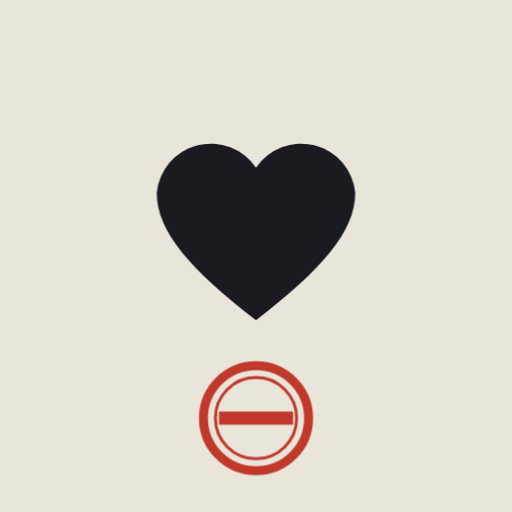
t = 0.00 s
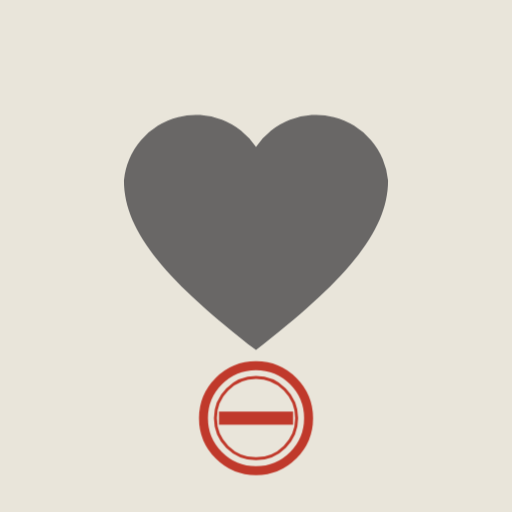
t = 1.00 s
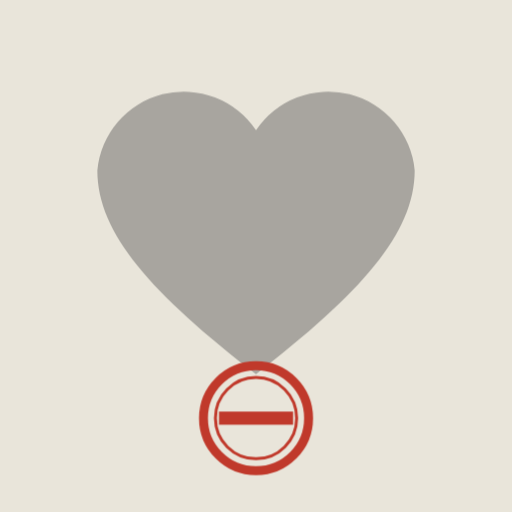
t = 2.00 s
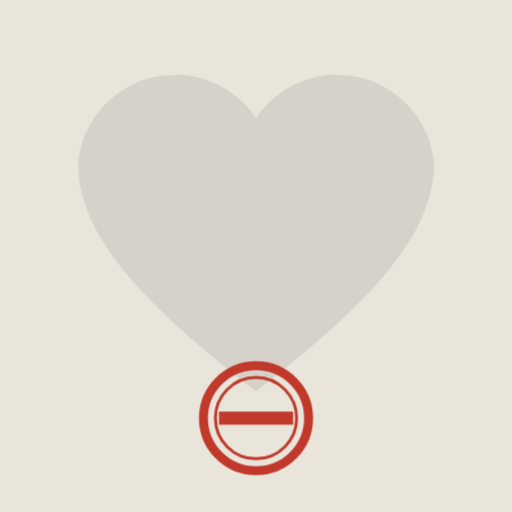
t = 3.00 s

The animated SVG that drew these frames (rendered in a browser with its animation timeline set to each time). Animation: 1 CSS @keyframes rule; one cycle of 4.00 s, repeats indefinitely.

<?xml version="1.0" encoding="UTF-8"?>
<svg xmlns="http://www.w3.org/2000/svg" viewBox="0 0 120 120" data-name="47c5e1280c8d-17903695373302170">
<style>
.c0{animation:k_emanar 4s ease-out infinite}
@keyframes k_emanar{0%{transform:scale(.72);opacity:1}100%{transform:scale(1.35);opacity:0}}
</style>
<rect width="120" height="120" fill="#e9e5da"/>
<g id="capa-0-protagonista" transform="translate(60,54)" data-rol="protagonista" data-gesto="emanar" data-ritmo="4s" data-figura="corazon"><title>protagonista - corazon</title><g class="c0"><g transform="scale(34)"><path d="M0,.86 C-.62,.38 -.95,.02 -.95,-.36 A.52,.52 0 0 1 0,-.60 A.52,.52 0 0 1 .95,-.36 C.95,.02 .62,.38 0,.86 Z" fill="#1a1a20"/></g></g></g>
<g id="capa-1-base" transform="translate(60,98)" data-rol="base" data-gesto="quieto" data-ritmo="4s" data-figura="sello"><title>base - sello</title><g class="c1"><g transform="scale(14)"><circle r=".88" fill="none" stroke="#c0392b" stroke-width=".15"/><circle r=".68" fill="none" stroke="#c0392b" stroke-width=".05"/><rect x="-.62" y="-.11" width="1.24" height=".22" fill="#c0392b"/></g></g></g>
</svg>
